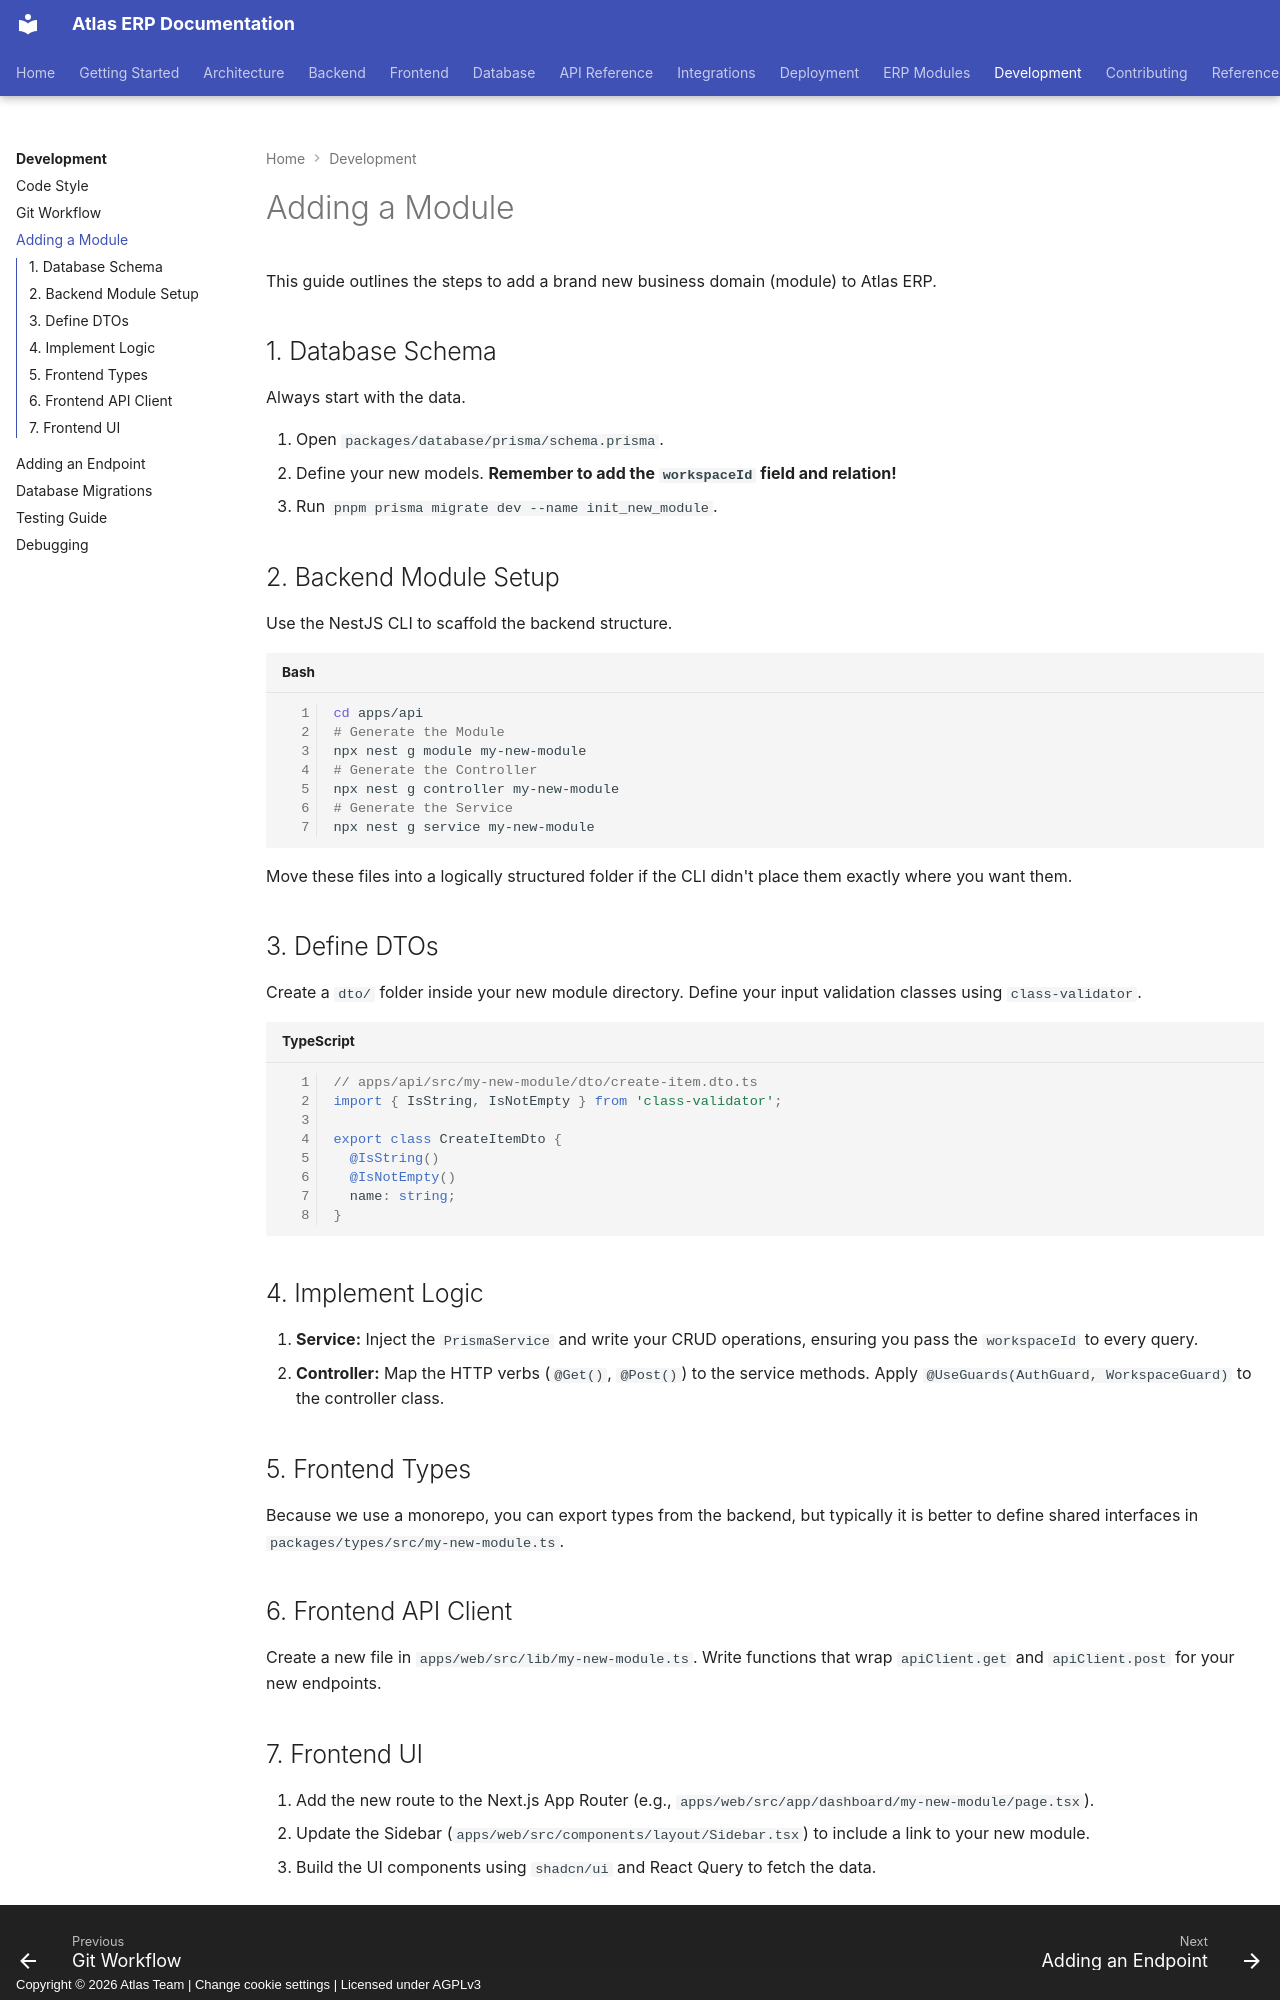

repository: VaibhavDaveDev/Atlas · page: development/adding-a-module/index.html · generator: mkdocs · copyright: Copyright © 2026 Atlas Team | Change cookie settings | Licensed under AGPLv3

# Adding a Module

This guide outlines the steps to add a brand new business domain (module) to Atlas ERP.

## 1. Database Schema
Always start with the data. 

1. Open `packages/database/prisma/schema.prisma`.
2. Define your new models. **Remember to add the `workspaceId` field and relation!**
3. Run `pnpm prisma migrate dev --name init_new_module`.

## 2. Backend Module Setup
Use the NestJS CLI to scaffold the backend structure.

```bash
cd apps/api
# Generate the Module
npx nest g module my-new-module
# Generate the Controller
npx nest g controller my-new-module
# Generate the Service
npx nest g service my-new-module
```

Move these files into a logically structured folder if the CLI didn't place them exactly where you want them.

## 3. Define DTOs
Create a `dto/` folder inside your new module directory.
Define your input validation classes using `class-validator`.

```typescript
// apps/api/src/my-new-module/dto/create-item.dto.ts
import { IsString, IsNotEmpty } from 'class-validator';

export class CreateItemDto {
  @IsString()
  @IsNotEmpty()
  name: string;
}
```

## 4. Implement Logic
1. **Service:** Inject the `PrismaService` and write your CRUD operations, ensuring you pass the `workspaceId` to every query.
2. **Controller:** Map the HTTP verbs (`@Get()`, `@Post()`) to the service methods. Apply `@UseGuards(AuthGuard, WorkspaceGuard)` to the controller class.

## 5. Frontend Types
Because we use a monorepo, you can export types from the backend, but typically it is better to define shared interfaces in `packages/types/src/my-new-module.ts`.

## 6. Frontend API Client
Create a new file in `apps/web/src/lib/my-new-module.ts`.
Write functions that wrap `apiClient.get` and `apiClient.post` for your new endpoints.
